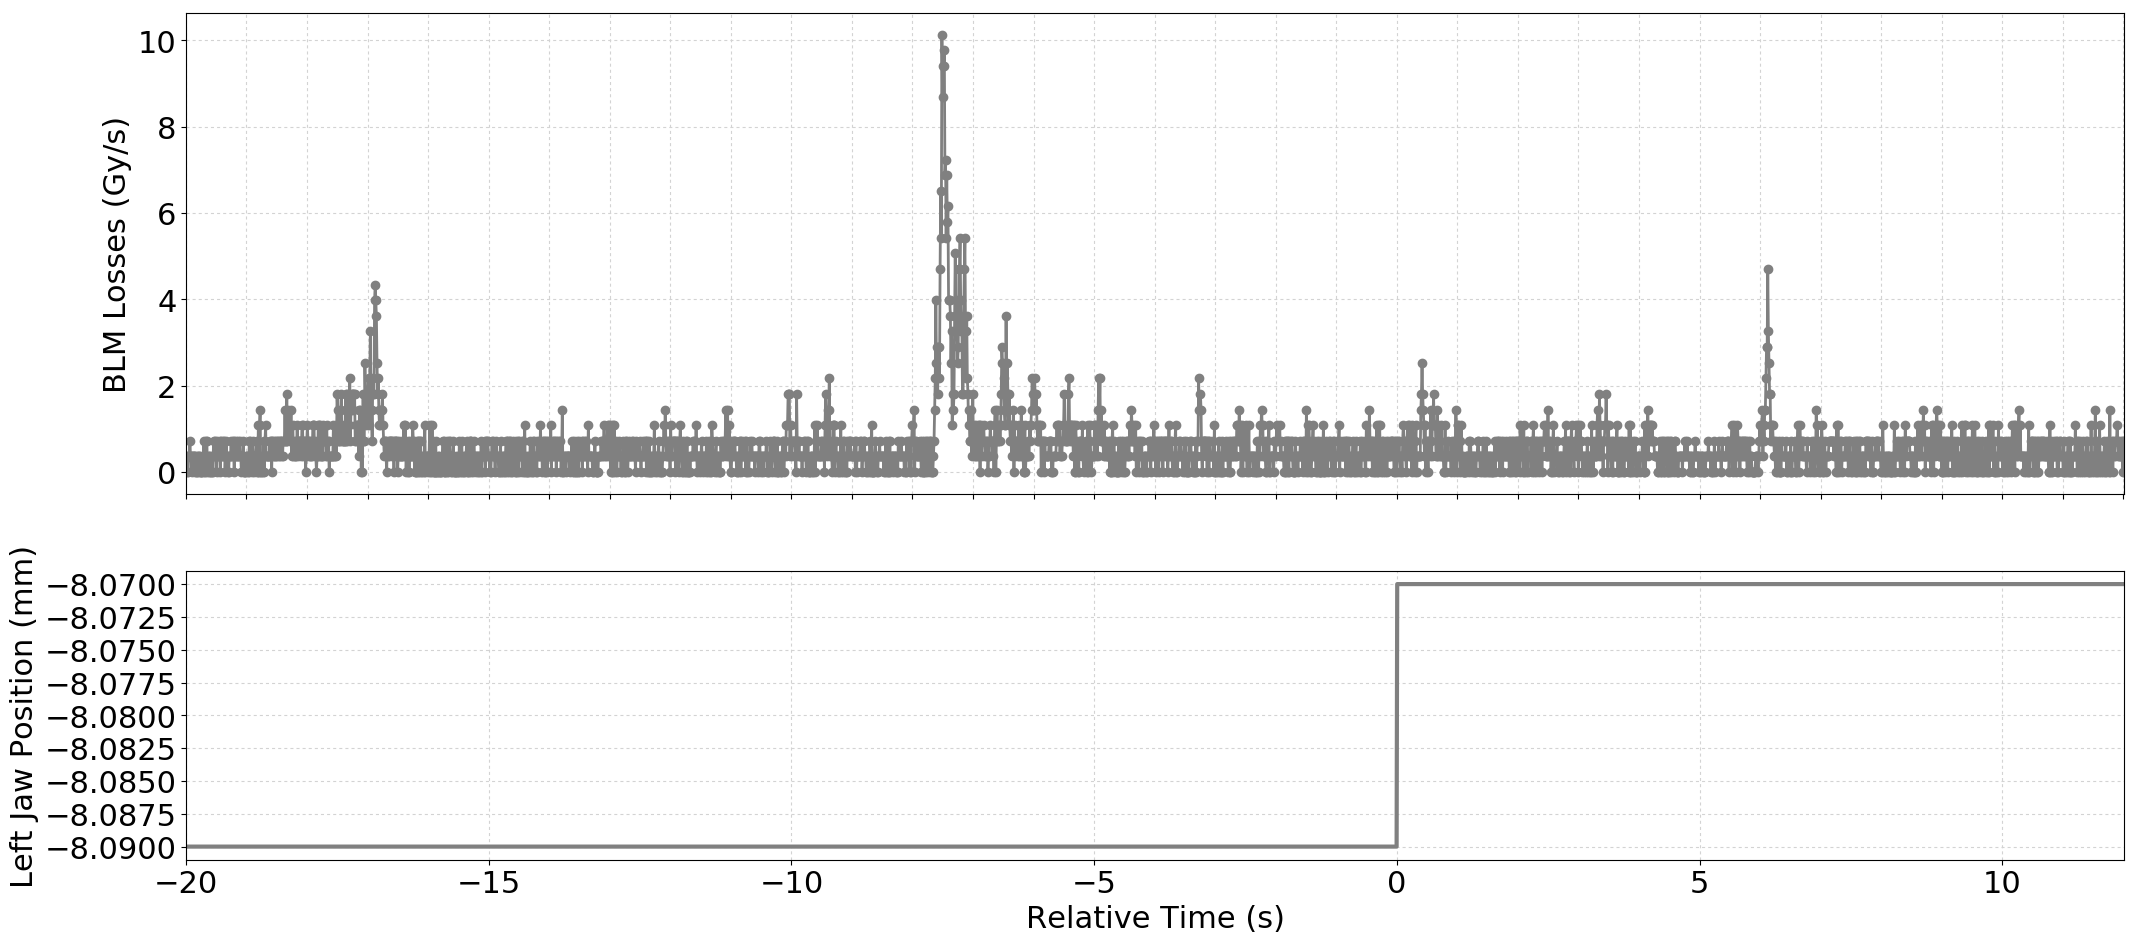

Data behind this chart, as committed beside it:
Timestamp, position, BLMTI.04R6.B1E11_TCSP.A4R6.B1
1493559253410, -8.09, 3.6200000000000004e-07
1493559253420, -8.09, 3.6200000000000004e-07
1493559253430, -8.09, 0.0
1493559253440, -8.09, 0.0
1493559253450, -8.09, 3.6200000000000004e-07
1493559253460, -8.09, 3.6200000000000004e-07
1493559253470, -8.09, 7.240000000000001e-07
1493559253480, -8.09, 3.6200000000000004e-07
1493559253490, -8.09, 3.6200000000000004e-07
1493559253500, -8.09, 0.0
1493559253510, -8.09, 3.6200000000000004e-07
1493559253520, -8.09, 3.6200000000000004e-07
1493559253530, -8.09, 3.6200000000000004e-07
1493559253540, -8.09, 3.6200000000000004e-07
1493559253550, -8.09, 0.0
1493559253560, -8.09, 3.6200000000000004e-07
1493559253570, -8.09, 0.0
1493559253580, -8.09, 0.0
1493559253590, -8.09, 3.6200000000000004e-07
1493559253600, -8.09, 0.0
1493559253610, -8.09, 3.6200000000000004e-07
1493559253620, -8.09, 3.6200000000000004e-07
1493559253630, -8.09, 0.0
1493559253640, -8.09, 3.6200000000000004e-07
1493559253650, -8.09, 0.0
1493559253660, -8.09, 0.0
1493559253670, -8.09, 0.0
1493559253680, -8.09, 3.6200000000000004e-07
1493559253690, -8.09, 3.6200000000000004e-07
1493559253700, -8.09, 7.240000000000001e-07
1493559253710, -8.09, 0.0
1493559253720, -8.09, 0.0
1493559253730, -8.09, 7.240000000000001e-07
1493559253740, -8.09, 3.6200000000000004e-07
1493559253750, -8.09, 7.240000000000001e-07
1493559253760, -8.09, 0.0
1493559253770, -8.09, 3.6200000000000004e-07
1493559253780, -8.09, 0.0
1493559253790, -8.09, 3.6200000000000004e-07
1493559253800, -8.09, 0.0
1493559253810, -8.09, 3.6200000000000004e-07
1493559253820, -8.09, 0.0
1493559253830, -8.09, 0.0
1493559253840, -8.09, 3.6200000000000004e-07
1493559253850, -8.09, 0.0
1493559253860, -8.09, 7.240000000000001e-07
1493559253870, -8.09, 3.6200000000000004e-07
1493559253880, -8.09, 7.240000000000001e-07
1493559253890, -8.09, 3.6200000000000004e-07
1493559253900, -8.09, 3.6200000000000004e-07
1493559253910, -8.09, 0.0
1493559253920, -8.09, 7.240000000000001e-07
1493559253930, -8.09, 3.6200000000000004e-07
1493559253940, -8.09, 3.6200000000000004e-07
1493559253950, -8.09, 3.6200000000000004e-07
1493559253960, -8.09, 7.240000000000001e-07
1493559253970, -8.09, 0.0
1493559253980, -8.09, 3.6200000000000004e-07
1493559253990, -8.09, 7.240000000000001e-07
1493559254000, -8.09, 3.6200000000000004e-07
... 3,138 more rows
